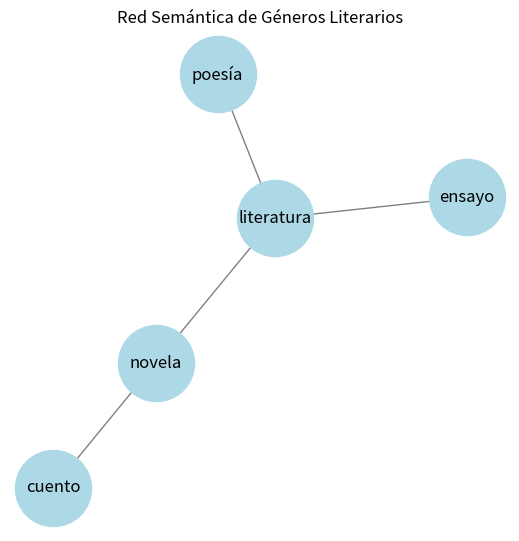

Write the Python code that produced this figure.
# -*- coding: utf-8 -*-
"""
Created on Sat Feb 15 13:40:21 2025

@author: jveraz
"""

##############################################
# Construcción de Redes Semánticas en Python #
##############################################

import networkx as nx
import matplotlib.pyplot as plt

# Crear un grafo
G = nx.Graph()

# Agregar nodos (palabras clave)
G.add_nodes_from(["literatura", "poesía", "novela", "ensayo", "cuento"])

# Agregar relaciones entre palabras
G.add_edges_from([
    ("literatura", "poesía"),
    ("literatura", "novela"),
    ("literatura", "ensayo"),
    ("novela", "cuento"),
])

# Dibujar la red semántica
plt.figure(figsize=(5, 5))
nx.draw(G, with_labels=True, node_color="lightblue", edge_color="gray", node_size=3000, font_size=12)
plt.title("Red Semántica de Géneros Literarios")
plt.show()
